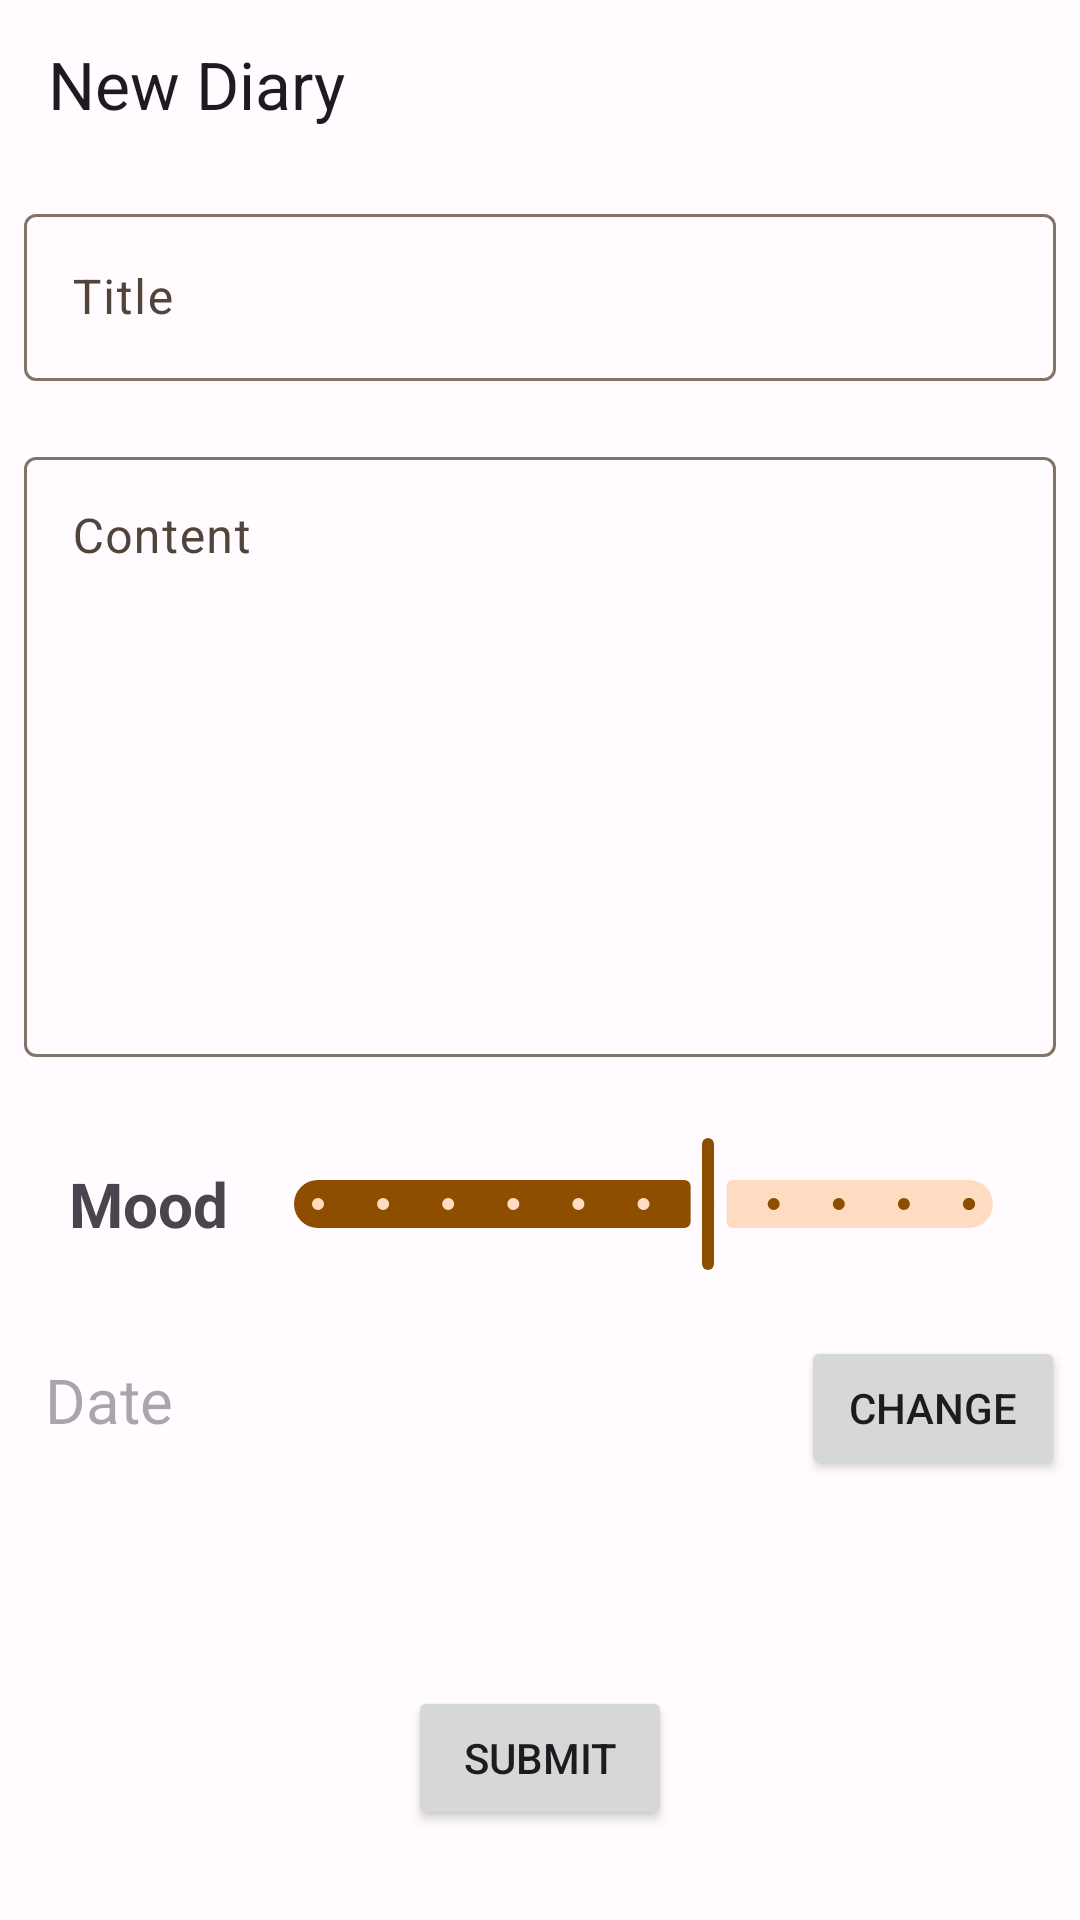

Here is an Android app screen rendered from its layout file. Give the layout XML and the strings, colors and styles it references.
<!-- AndroidManifest.xml: application theme Theme.MoodDiary -->
<!-- res/layout/new_edit_mood_diary.xml -->
<?xml version="1.0" encoding="utf-8"?>
<LinearLayout xmlns:android="http://schemas.android.com/apk/res/android"
    xmlns:app="http://schemas.android.com/apk/res-auto"
    android:layout_width="match_parent"
    android:layout_height="match_parent"
    android:orientation="vertical">

    <com.google.android.material.appbar.AppBarLayout
        android:layout_width="match_parent"
        android:layout_height="?android:attr/actionBarSize">

        <com.google.android.material.appbar.MaterialToolbar
            android:id="@+id/new_edit_toolbar"
            android:layout_width="match_parent"
            android:layout_height="match_parent"
            app:navigationIcon="@drawable/ic_arrow_back"
            app:title="New Diary" />
    </com.google.android.material.appbar.AppBarLayout>

    <com.google.android.material.textfield.TextInputLayout
        style="@style/NewEditTextEditStyle"
        android:layout_width="match_parent"
        android:layout_height="wrap_content">

        <com.google.android.material.textfield.TextInputEditText
            android:id="@+id/title_field"
            android:layout_width="match_parent"
            android:layout_height="match_parent"
            android:hint="@string/diary_title_hint" />

    </com.google.android.material.textfield.TextInputLayout>

    <com.google.android.material.textfield.TextInputLayout
        style="@style/NewEditTextEditStyle"
        android:layout_width="match_parent"
        android:layout_height="wrap_content">

        <com.google.android.material.textfield.TextInputEditText
            android:id="@+id/content_field"
            android:layout_width="match_parent"
            android:layout_height="200dp"
            android:gravity="start"
            android:hint="@string/diary_content_hint"
            android:maxLines="100" />
    </com.google.android.material.textfield.TextInputLayout>

    <LinearLayout
        android:layout_width="match_parent"
        android:layout_height="wrap_content"
        android:layout_margin="10dp"
        android:orientation="horizontal"
        android:padding="5dp">

        <TextView
            android:layout_width="wrap_content"
            android:layout_height="wrap_content"
            android:layout_gravity="center"
            android:padding="8dp"
            android:text="@string/mood_rating_text"
            android:textSize="10pt"
            android:textStyle="bold" />

        <com.google.android.material.slider.Slider
            android:id="@+id/mood_value_selector"
            android:layout_width="match_parent"
            android:layout_height="wrap_content"
            android:stepSize="0.5"
            android:value="3"
            android:valueFrom="0"
            android:valueTo="5" />
    </LinearLayout>

    <LinearLayout
        android:layout_width="match_parent"
        android:layout_height="wrap_content"
        android:orientation="horizontal"
        android:padding="5dp">

        <TextView
            android:id="@+id/date_field"
            android:layout_width="0dp"
            android:layout_height="wrap_content"
            android:layout_marginHorizontal="10dp"
            android:layout_weight="1"
            android:hint="@string/date_hint"
            android:textSize="10pt" />

        <Button
            android:layout_width="wrap_content"
            android:layout_height="wrap_content"
            android:text="@string/change_date_button_text" />
    </LinearLayout>


    <FrameLayout
        android:layout_width="match_parent"
        android:layout_height="0dp"
        android:layout_weight="1"
        android:paddingBottom="30dp">

        <Button
            android:id="@+id/submit_button"
            android:layout_width="wrap_content"
            android:layout_height="wrap_content"
            android:layout_gravity="bottom|center_horizontal"
            android:text="@string/submit_button_text" />
    </FrameLayout>


</LinearLayout>
<!-- resources referenced by this layout -->
<resources>
  <string name="change_date_button_text">Change</string>
  <string name="date_hint">Date</string>
  <string name="diary_content_hint">Content</string>
  <string name="diary_title_hint">Title</string>
  <string name="mood_rating_text">Mood</string>
  <string name="submit_button_text">Submit</string>
  <style name="NewEditTextEditStyle">
          <item name="android:layout_marginVertical">10dp</item>
          <item name="android:layout_marginHorizontal">8dp</item>
      </style>
  <color name="md_theme_light_primary">#8E4E00</color>
  <color name="md_theme_light_onPrimary">#FFFFFF</color>
  <color name="md_theme_light_primaryContainer">#FFDCC1</color>
  <color name="md_theme_light_onPrimaryContainer">#2E1500</color>
  <color name="md_theme_light_secondary">#745943</color>
  <color name="md_theme_light_onSecondary">#FFFFFF</color>
  <color name="md_theme_light_secondaryContainer">#FFDCC1</color>
  <color name="md_theme_light_onSecondaryContainer">#2A1707</color>
  <color name="md_theme_light_tertiary">#5B6238</color>
  <color name="md_theme_light_onTertiary">#FFFFFF</color>
  <color name="md_theme_light_tertiaryContainer">#DFE7B2</color>
  <color name="md_theme_light_onTertiaryContainer">#181E00</color>
  <color name="md_theme_light_error">#BA1A1A</color>
  <color name="md_theme_light_errorContainer">#FFDAD6</color>
  <color name="md_theme_light_onError">#FFFFFF</color>
  <color name="md_theme_light_onErrorContainer">#410002</color>
  <color name="md_theme_light_background">#FFFBFF</color>
  <color name="md_theme_light_onBackground">#201B17</color>
  <color name="md_theme_light_surface">#FFFBFF</color>
  <color name="md_theme_light_onSurface">#201B17</color>
  <color name="md_theme_light_surfaceVariant">#F3DFD1</color>
  <color name="md_theme_light_onSurfaceVariant">#51443A</color>
  <color name="md_theme_light_outline">#837469</color>
  <color name="md_theme_light_inverseOnSurface">#FAEFE8</color>
  <color name="md_theme_light_inverseSurface">#352F2B</color>
  <color name="md_theme_light_inversePrimary">#FFB779</color>
</resources>
